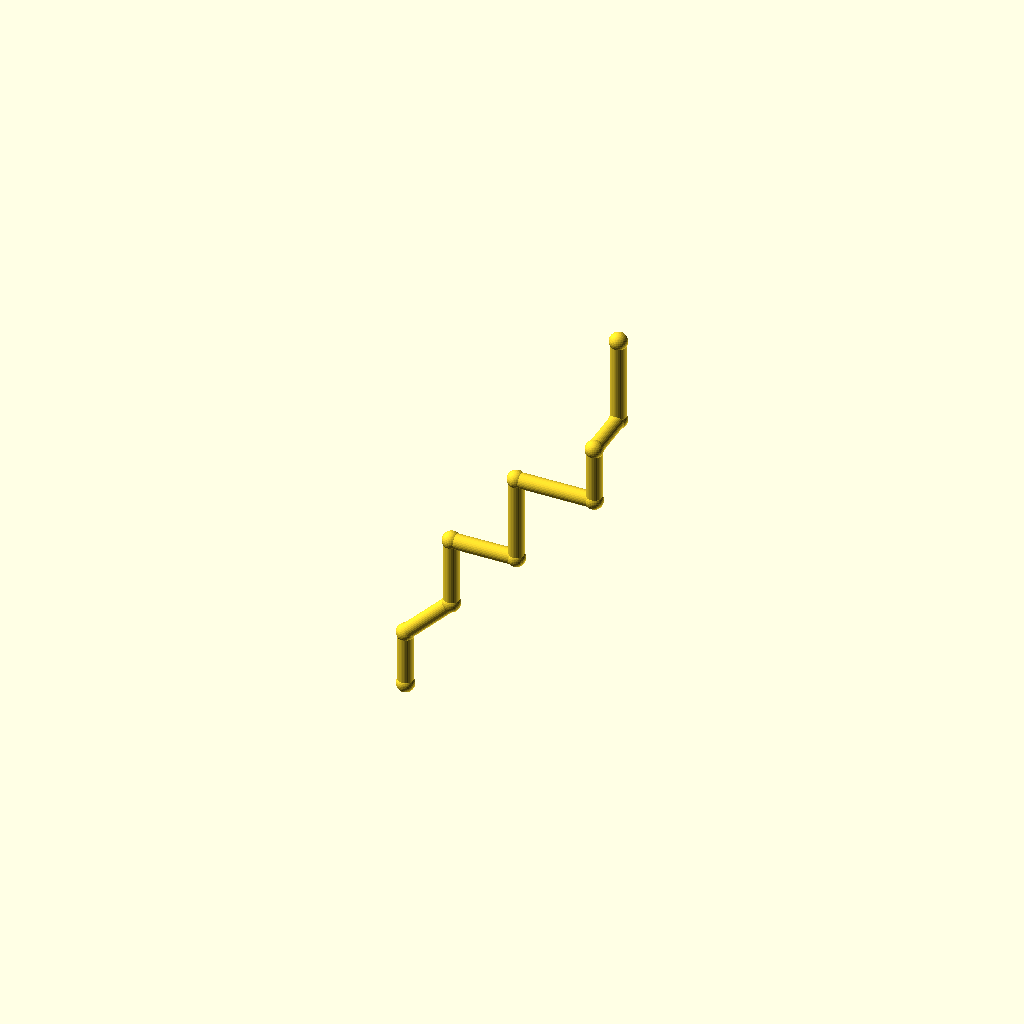
Cell 1: rendered with the file's own defaults.
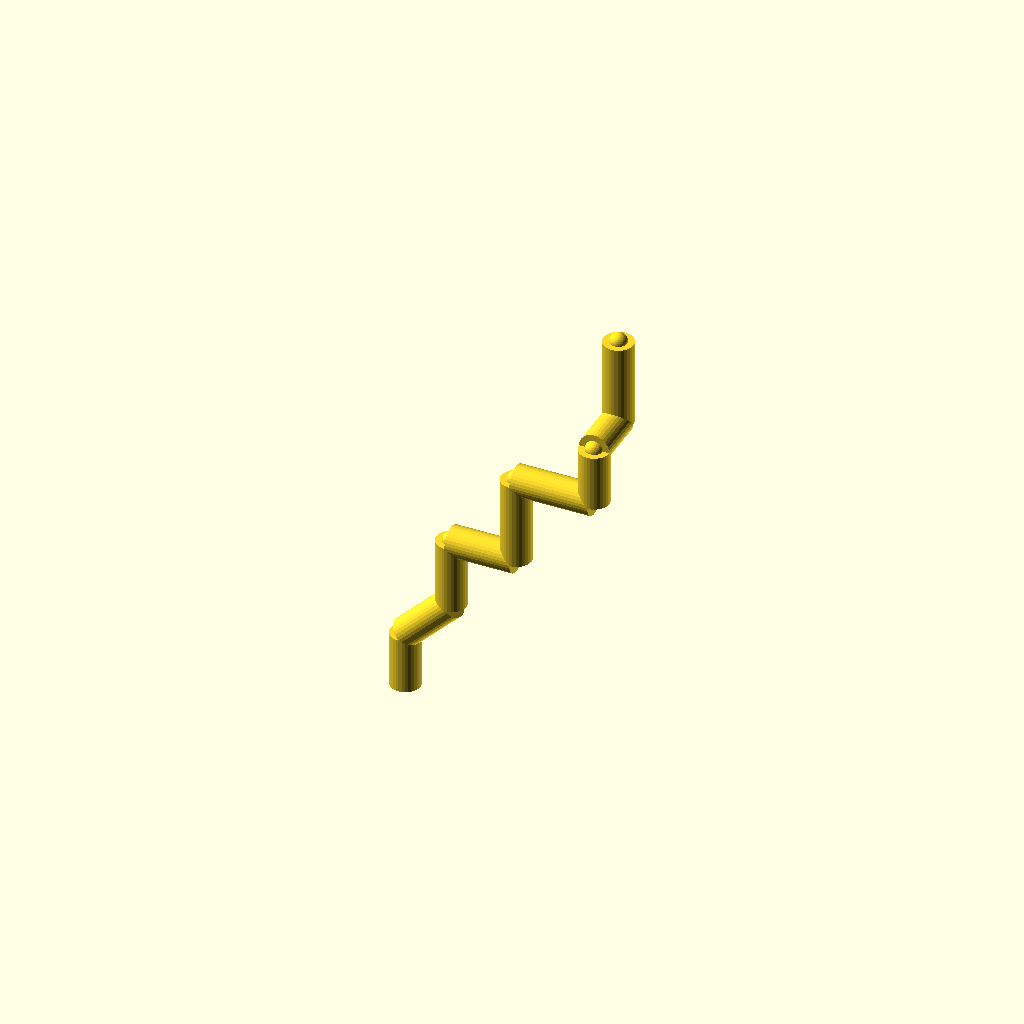
Cell 2: the same model with pipe_r = 7.
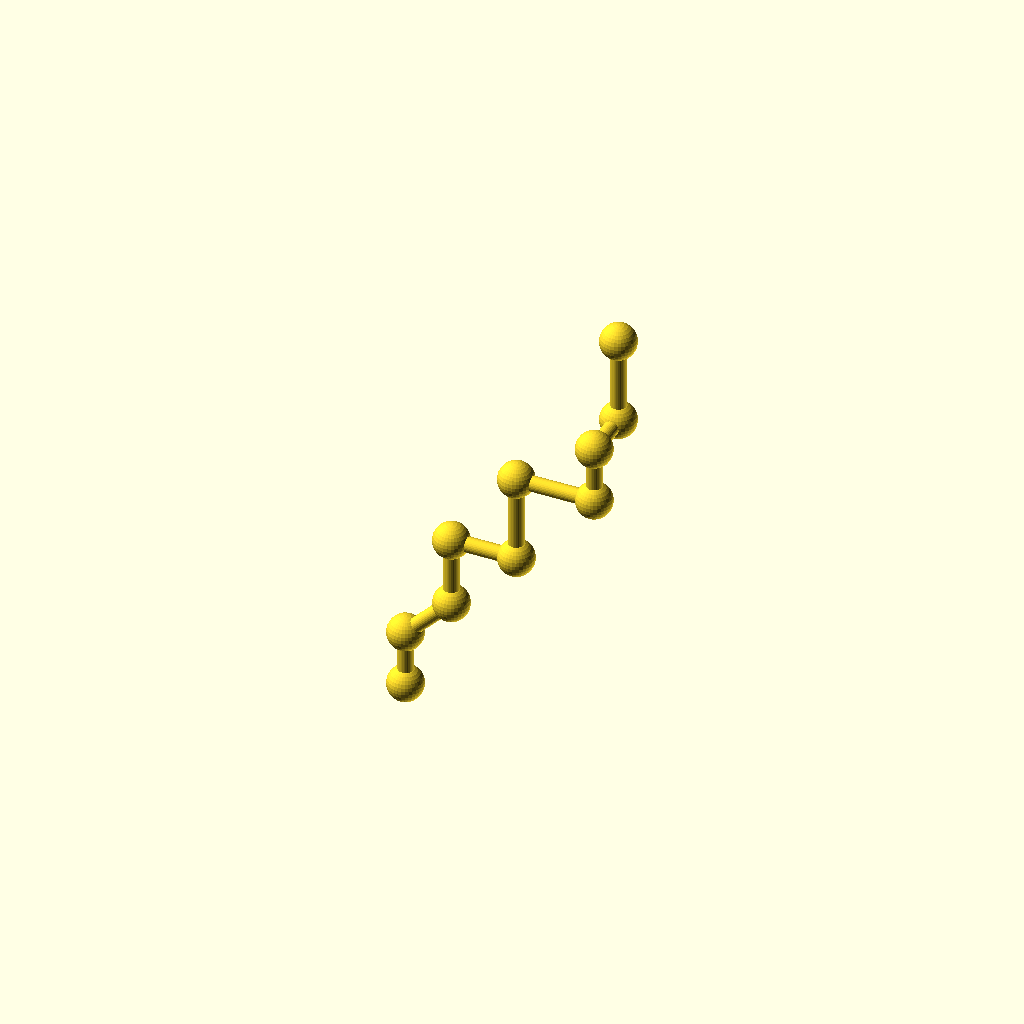
Cell 3: collar_r = 8.2 (everything else at default).
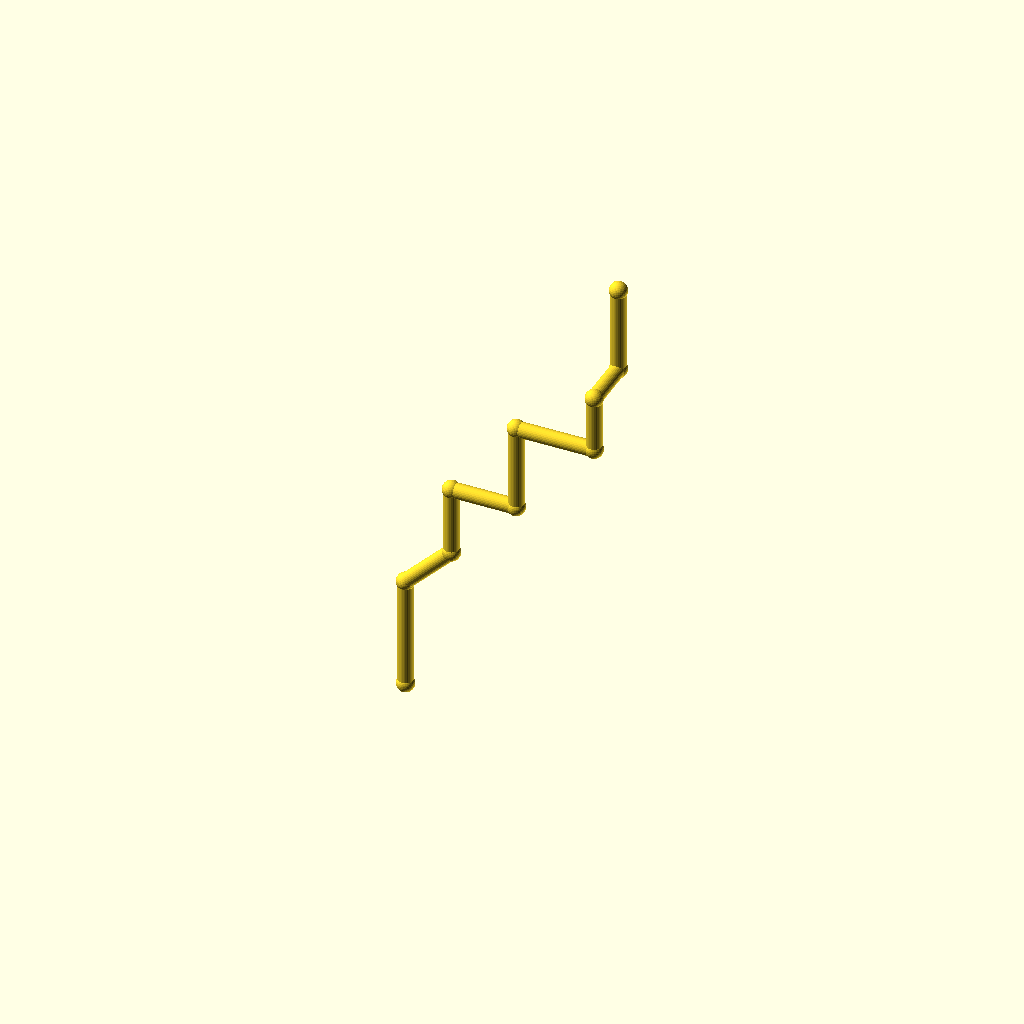
Cell 4 — leg_1 set to 52, the other parameters unchanged.
One fixed orthographic camera (rotation 55°, 0°, 25°; colour scheme Cornfield) for every cell.
OpenSCAD source file optional_data/data/wire2/piperoutes/scene_0091.scad:
$fn = 32;

// ----------------------------------------------------------------------
// Pipe route
// ----------------------------------------------------------------------

// --- parameters (mm) ---
pipe_r = 3.5;             // pipe radius
collar_r = 4.1;           // joint collar radius
turn_90 = 90;             // right-angle elbow, degrees
turn_45 = 45;             // diagonal elbow angle, degrees
leg_1 = 26;               // length of pipe segment 1
leg_2 = 30;               // length of pipe segment 2
leg_3 = 32;               // length of pipe segment 3
leg_4 = 30;               // length of pipe segment 4
leg_5 = 40;               // length of pipe segment 5
leg_6 = 36;               // length of pipe segment 6
leg_7 = 26;               // length of pipe segment 7
leg_8 = 24;               // length of pipe segment 8
leg_9 = 40;               // length of pipe segment 9
segments = 9;             // number of straight pipe segments

bbox_x = (leg_2 / sqrt(2) + leg_4 + leg_6) - (0) + 2 * collar_r;  // overall X, joints included
bbox_y = (leg_8) - (0) + 2 * collar_r;  // overall Y, joints included
bbox_z = (leg_1 + leg_2 / sqrt(2) + leg_3 + leg_5 + leg_7 + leg_9) - (0) + 2 * collar_r;  // overall Z, joints included
pipe_d = 2 * pipe_r;  // pipe outer diameter
collar_d = 2 * collar_r;  // collar diameter
p0 = [0, 0, 0];
p1 = p0 + [0, 0, 1] * leg_1;
p2 = p1 + [1 / sqrt(2), 0, 1 / sqrt(2)] * leg_2;
p3 = p2 + [0, 0, 1] * leg_3;
p4 = p3 + [1, 0, 0] * leg_4;
p5 = p4 + [0, 0, 1] * leg_5;
p6 = p5 + [1, 0, 0] * leg_6;
p7 = p6 + [0, 0, 1] * leg_7;
p8 = p7 + [0, 1, 0] * leg_8;
p9 = p8 + [0, 0, 1] * leg_9;
nodes = [p0, p1, p2, p3, p4, p5, p6, p7, p8, p9];

module member(a, b, r) {
  /* round stock from joint a to joint b, ends buried in the joint balls */
  d = b - a;
  length = norm(d);
  translate(a) rotate([0, acos(d[2] / length), atan2(d[1], d[0])])
    cylinder(h = length, r = r);
}

module joint(p, r) {
  /* ball at the joint centre, fatter than every member meeting there */
  translate(p) sphere(r = r);
}

/* members - each call is one graph edge */
member(nodes[0], nodes[1], pipe_r);
member(nodes[1], nodes[2], pipe_r);
member(nodes[2], nodes[3], pipe_r);
member(nodes[3], nodes[4], pipe_r);
member(nodes[4], nodes[5], pipe_r);
member(nodes[5], nodes[6], pipe_r);
member(nodes[6], nodes[7], pipe_r);
member(nodes[7], nodes[8], pipe_r);
member(nodes[8], nodes[9], pipe_r);

/* joint balls */
for (p = nodes) joint(p, collar_r);
Parameter table extracted from the source (name, type, default, range or options):
pipe_r: number, default 3.5
collar_r: number, default 4.1
turn_90: number, default 90
turn_45: number, default 45
leg_1: number, default 26
leg_2: number, default 30
leg_3: number, default 32
leg_4: number, default 30
leg_5: number, default 40
leg_6: number, default 36
leg_7: number, default 26
leg_8: number, default 24
leg_9: number, default 40
segments: number, default 9
p0: vector, default [0, 0, 0]
